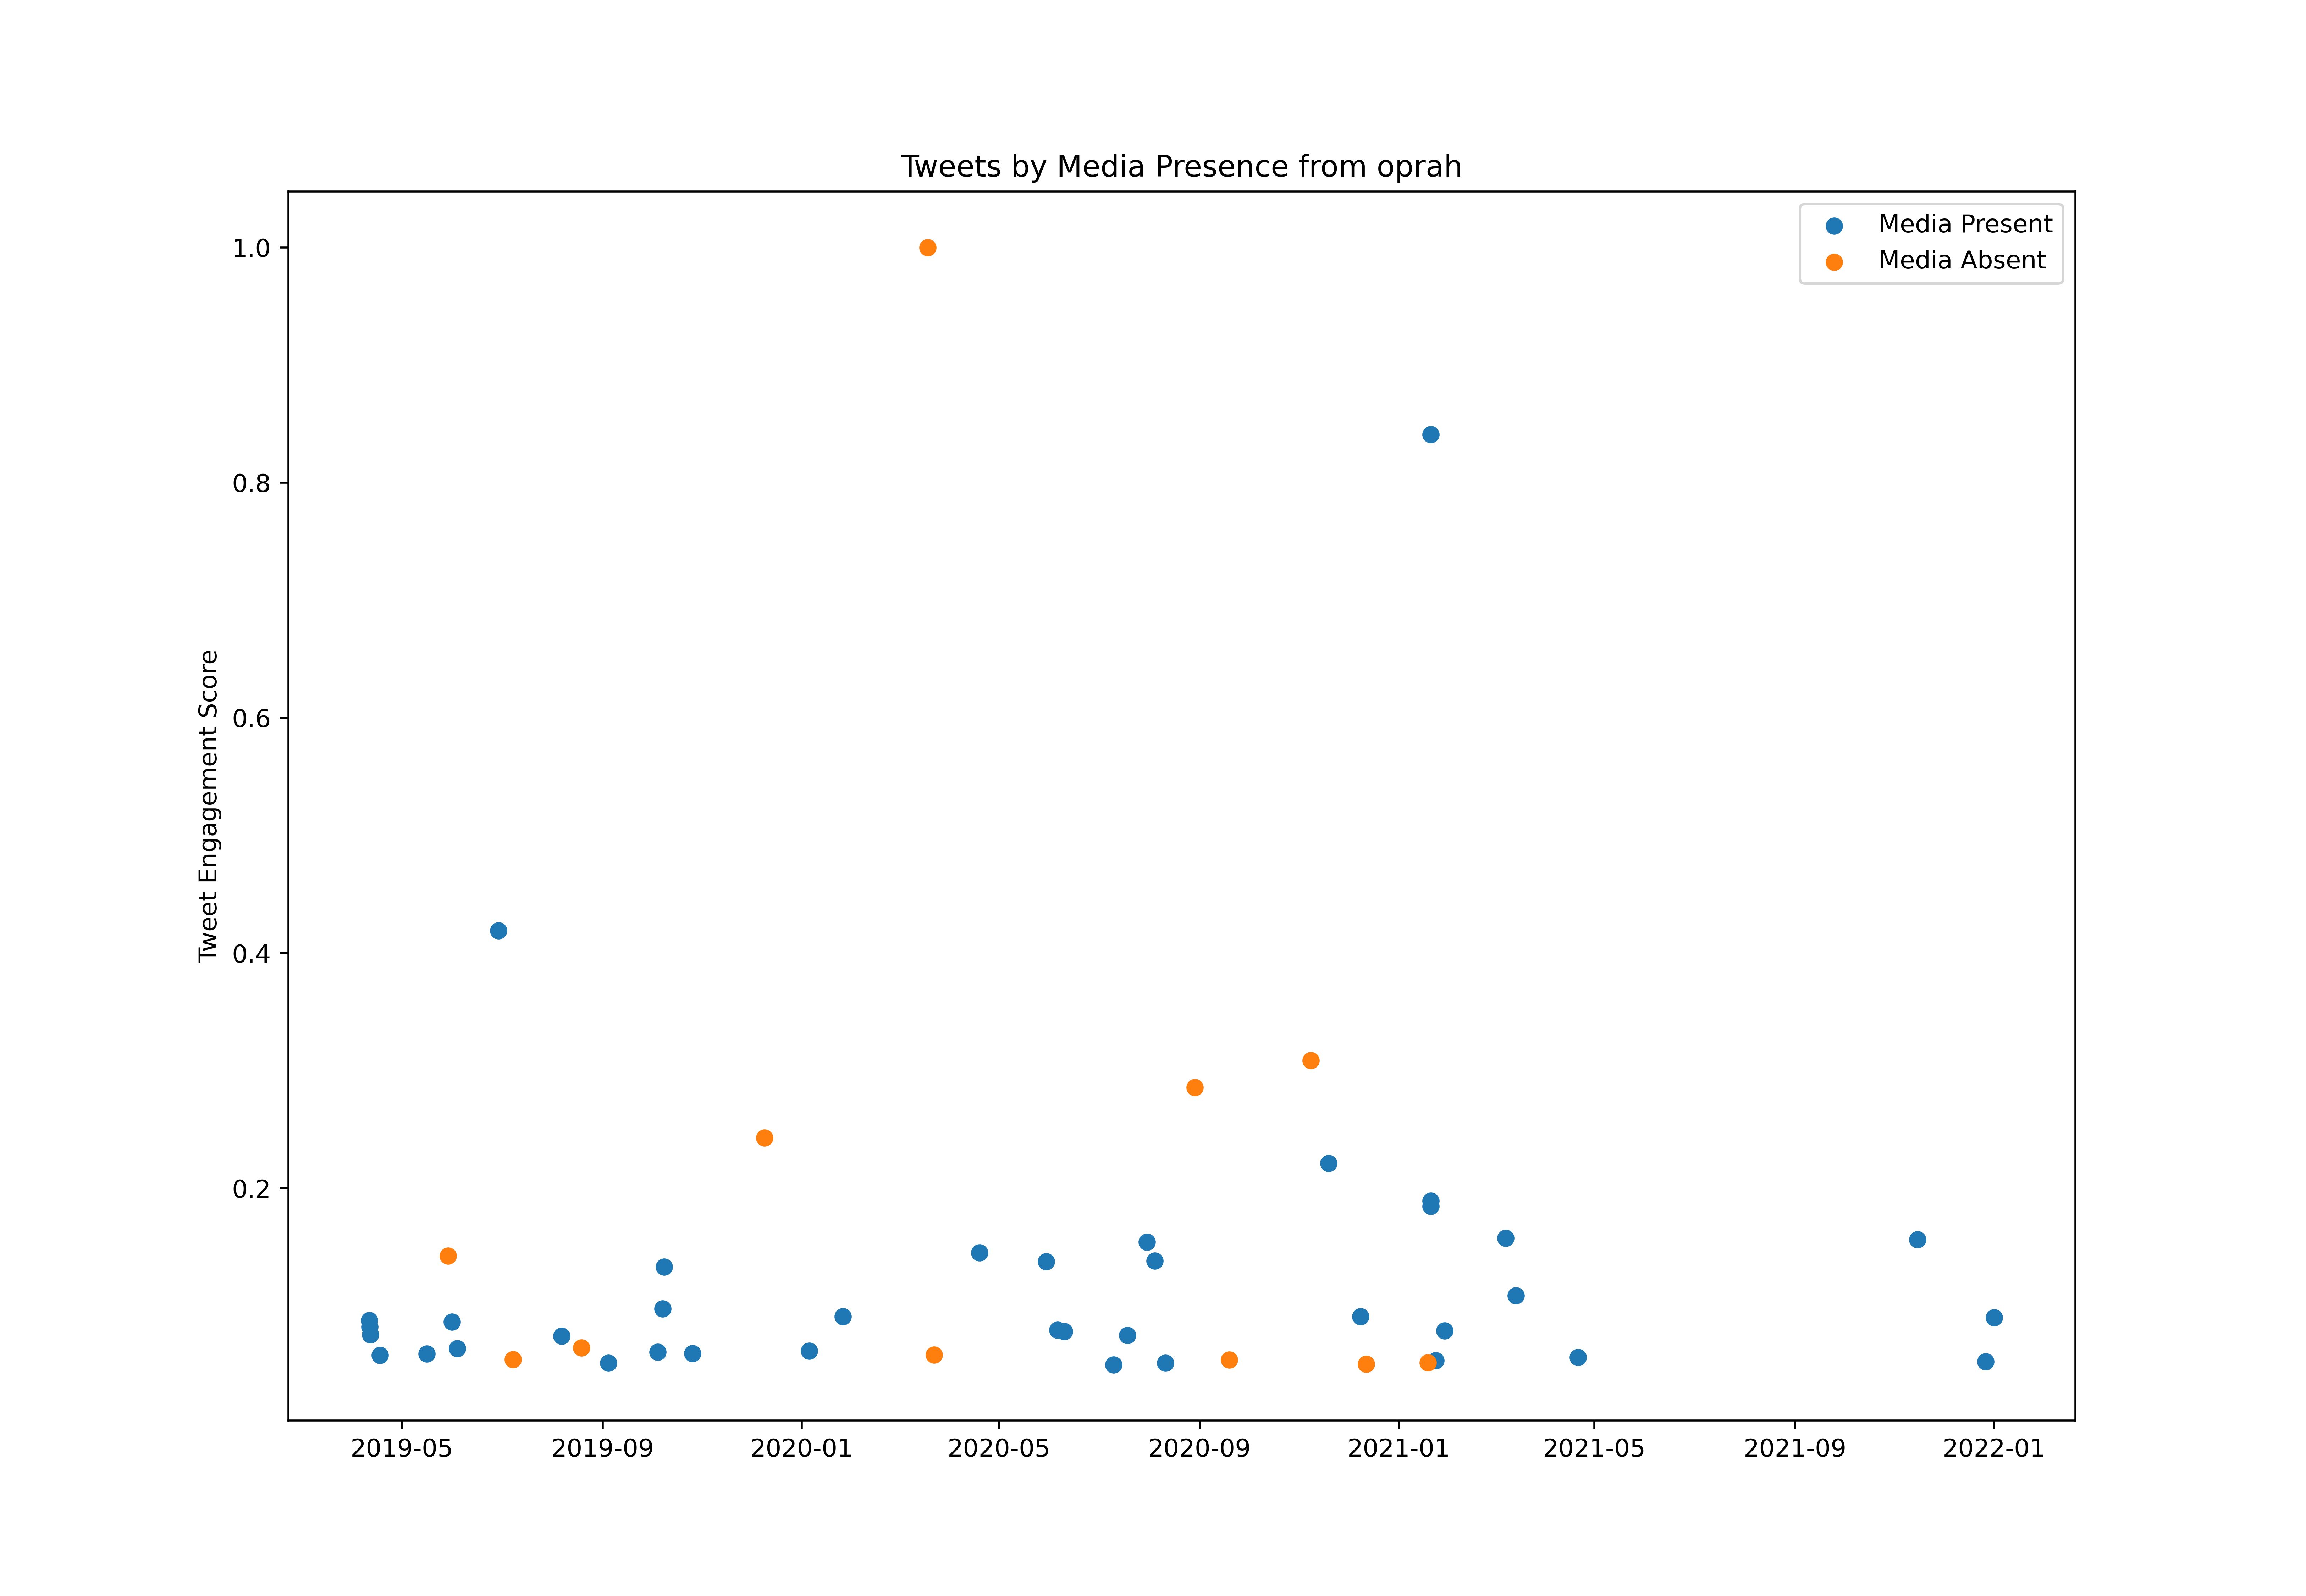

The file beside this chart, header and first rows:
id, created_at, score, media_present
1116078397472555008, 2019-04-10T20:40:00.000Z, 554731, False
1116135070706929665, 2019-04-11T00:25:12.000Z, 1972183, True
1116169372173840389, 2019-04-11T02:41:30.000Z, 1849471, True
1116359271757828096, 2019-04-11T15:16:05.000Z, 1704593, True
1118498191362678785, 2019-04-17T12:55:24.000Z, 1304754, True
1124402679357300736, 2019-05-03T19:57:43.000Z, 207100, False
1124848915671441408, 2019-05-05T01:30:54.000Z, 228662, True
1128509702453846016, 2019-05-15T03:57:34.000Z, 274597, True
1128878057568313344, 2019-05-16T04:21:17.000Z, 1334296, True
1129806161019060226, 2019-05-18T17:49:14.000Z, 208851, False
1133487559529717765, 2019-05-28T21:37:48.000Z, 253900, False
1133563317564239872, 2019-05-29T02:38:50.000Z, 3208054, False
1133565116304089088, 2019-05-29T02:45:59.000Z, 183461, False
1134305455638024192, 2019-05-31T03:47:49.000Z, 92953, False
1134479103522983943, 2019-05-31T15:17:50.000Z, 1944803, True
1134571647527280640, 2019-05-31T21:25:34.000Z, 83480, False
1134948757299179520, 2019-06-01T22:24:04.000Z, 138499, False
1135625672074960901, 2019-06-03T19:13:53.000Z, 1437781, True
1135629569007001602, 2019-06-03T19:29:22.000Z, 752769, True
1137040594881003522, 2019-06-07T16:56:17.000Z, 465087, True
1137058933565272064, 2019-06-07T18:09:09.000Z, 67995, True
1137353993808752640, 2019-06-08T13:41:37.000Z, 607285, True
1137467211260583936, 2019-06-08T21:11:30.000Z, 502091, True
1138227131090178049, 2019-06-10T23:31:09.000Z, 1077454, True
1138928545118507008, 2019-06-12T21:58:20.000Z, 400574, True
1138956217936560128, 2019-06-12T23:48:17.000Z, 86919, False
1138986653756796929, 2019-06-13T01:49:14.000Z, 78095, False
1138989077506666496, 2019-06-13T01:58:52.000Z, 312855, False
1139575730826895360, 2019-06-14T16:50:01.000Z, 407668, True
1140003199182491648, 2019-06-15T21:08:37.000Z, 633107, True
1141166303371304960, 2019-06-19T02:10:23.000Z, 49828, False
1141167708882571264, 2019-06-19T02:15:58.000Z, 95786, False
1141173145895952385, 2019-06-19T02:37:34.000Z, 78895, False
1141179686950715393, 2019-06-19T03:03:34.000Z, 143430, False
1141185342357348352, 2019-06-19T03:26:02.000Z, 114385, False
1144780715449442305, 2019-06-29T01:32:46.000Z, 9441654, True
1148006608208687105, 2019-07-07T23:11:18.000Z, 1226053, False
1149543001569427461, 2019-07-12T04:56:23.000Z, 433599, False
1154041200833228809, 2019-07-24T14:50:37.000Z, 998516, True
1156645700542840832, 2019-07-31T19:19:59.000Z, 464677, True
1158798957834690560, 2019-08-06T17:56:15.000Z, 1671957, True
1159322339995054080, 2019-08-08T04:35:59.000Z, 281345, False
1159480411258531840, 2019-08-08T15:04:06.000Z, 867500, True
1159849729997623296, 2019-08-09T15:31:39.000Z, 194772, True
1161417639731838977, 2019-08-13T23:21:58.000Z, 390518, True
1161749478728224768, 2019-08-14T21:20:34.000Z, 121825, False
1161764124294098946, 2019-08-14T22:18:46.000Z, 77165, True
1161792630558273536, 2019-08-15T00:12:02.000Z, 45308, False
1161834032612511744, 2019-08-15T02:56:33.000Z, 95915, False
1161844226327535616, 2019-08-15T03:37:04.000Z, 93580, True
1162130850915504128, 2019-08-15T22:36:00.000Z, 213523, False
1163220880136130560, 2019-08-18T22:47:24.000Z, 1449286, False
1164209846268203008, 2019-08-21T16:17:11.000Z, 141656, True
1164306180610510848, 2019-08-21T22:39:59.000Z, 283572, True
1164311532265623552, 2019-08-21T23:01:15.000Z, 806901, False
1169032688776429569, 2019-09-03T23:41:27.000Z, 110730, False
1169231966295797760, 2019-09-04T12:53:18.000Z, 1158123, True
1171946350763827202, 2019-09-12T00:39:18.000Z, 97840, False
1171968295878254593, 2019-09-12T02:06:30.000Z, 221676, False
1172512107956490241, 2019-09-13T14:07:25.000Z, 266509, True
... 556 more rows
